Run: headless pygame with SDL's dummy video driver; simulated clock (each Clock.tick advances the game by its frame time, no real sleeping); random seed 0; keys injected as events and as key.get_pressed() state; no mouse input.
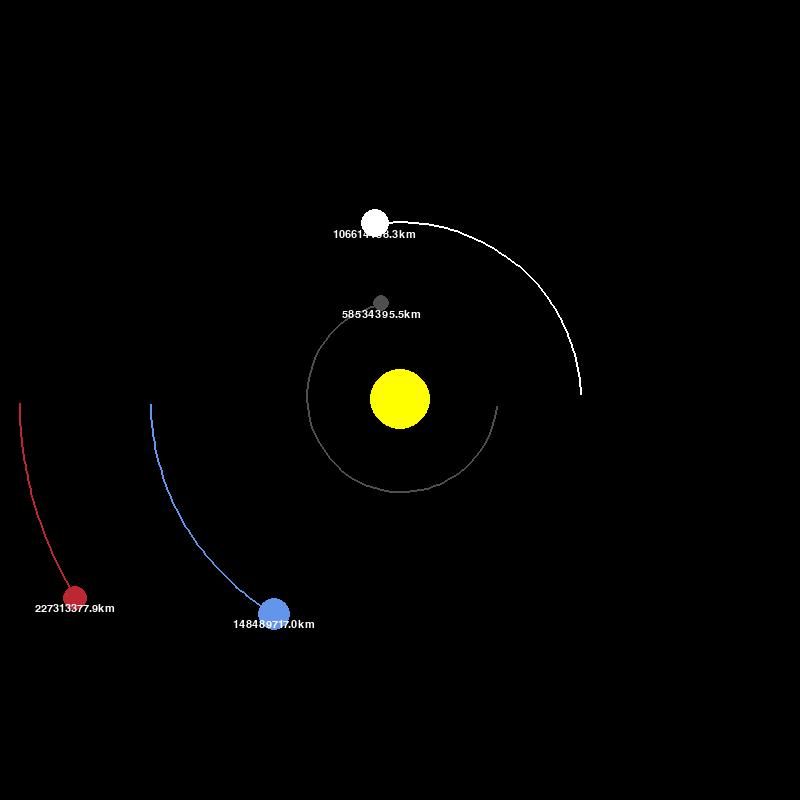
Frame 1 of 4 · flips 1–60 · no input
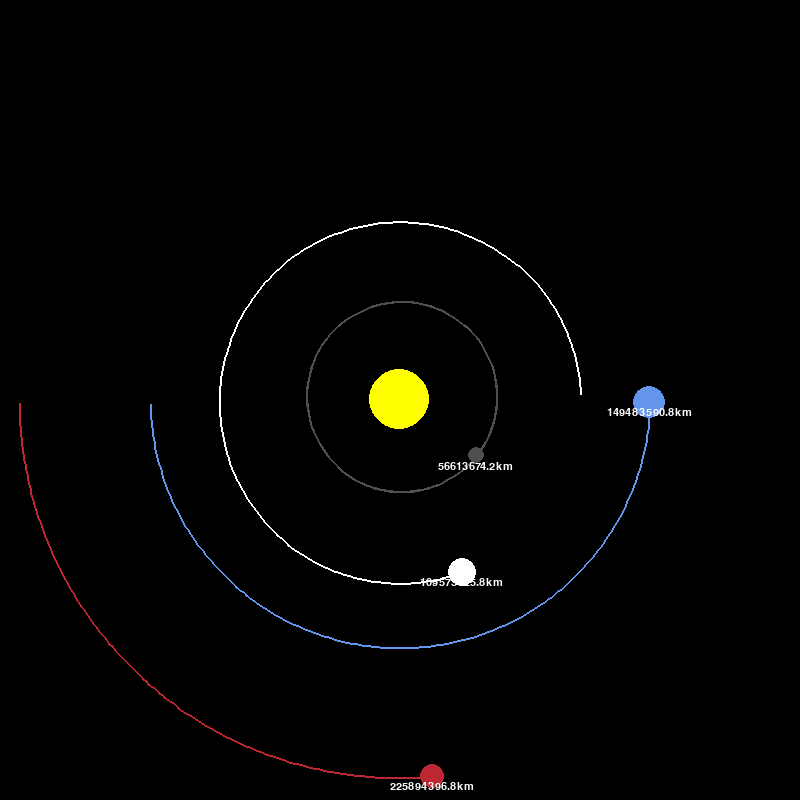
Frame 2 of 4 · flips 61–180 · tapped SPACE, RETURN · held RIGHT (→), D
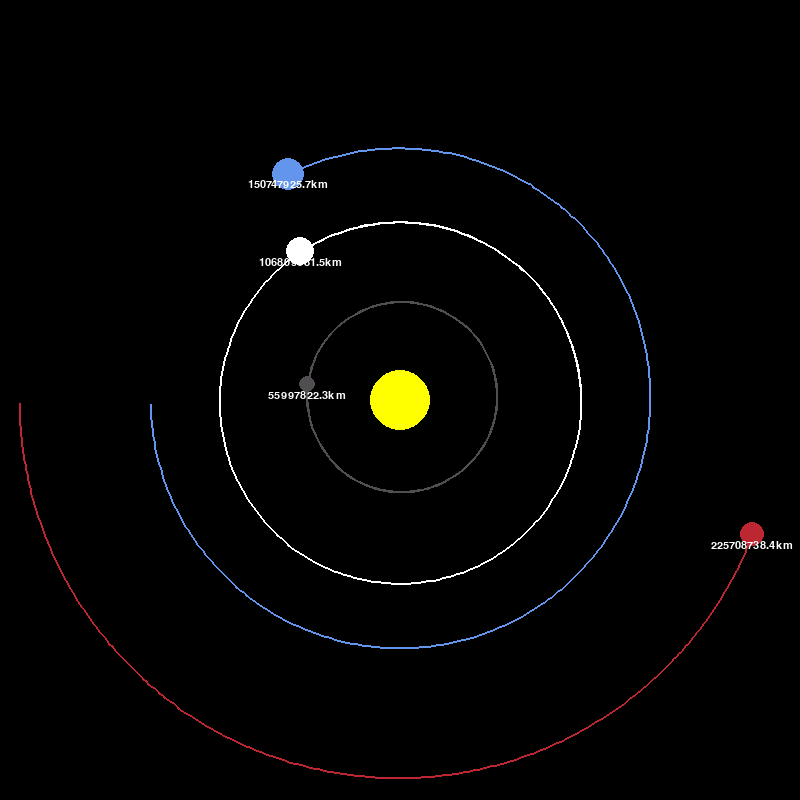
Frame 3 of 4 · flips 181–300 · held DOWN (↓), S
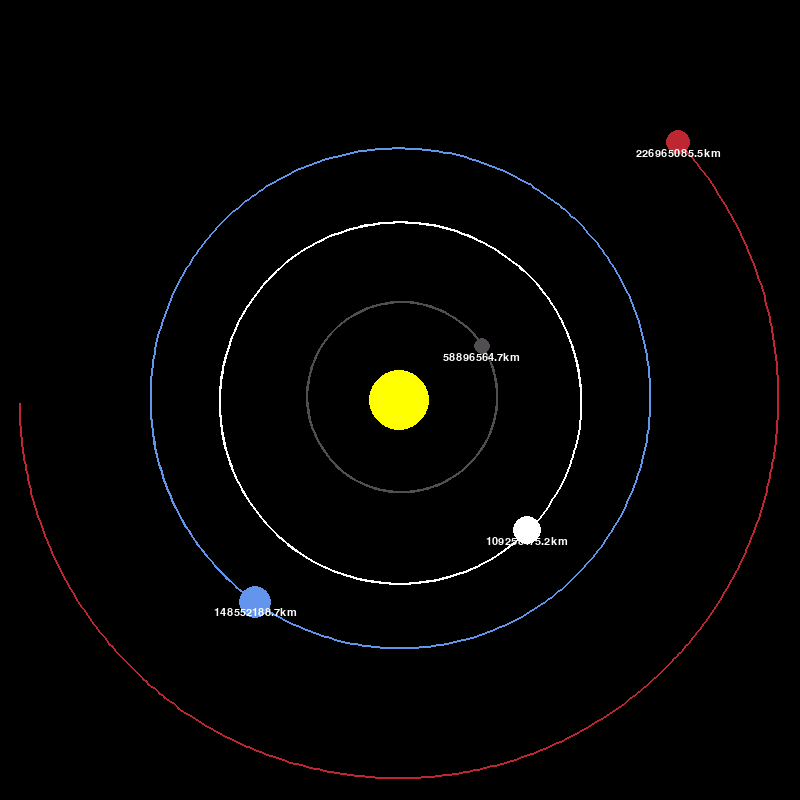
Frame 4 of 4 · flips 301–420 · held LEFT (←), A, UP (↑), W

The pygame program that drew these frames:

import pygame
import math

pygame.init()
WIDTH, HEIGHT = 800, 800
WIN = pygame.display.set_mode((WIDTH, HEIGHT))
pygame.display.set_caption("Planet Simulation")

WHITE = (255,255,255)
YELLOW = (255,255,0)
BLUE = (100,149,237)
RED = (188, 39, 50)
DARK_GREY = (80, 78, 81)
FONT = pygame.font.SysFont("comicsans", 16)

class Planet:
    
    AU = 149.6e6 * 1000 # Distance from earth to the sun in metres
    G = 6.67428e-11 #Gravitational constant
    SCALE = 250/ AU # 1AU = 250 pixels
    TIMESTEP = 3600*24 # 3600secs in an hour, 24hr in a day, 1 day at a time update. This is going to be delta t.
    #Interesting to note that this delta t should not be too large, else the simulation orbit wont even look like an elipse with a smooth curve. 
    #But too small a delta t will make the planets in the simulation move too slowly (despite it being a more accurate orbit) . 


    def __init__(self, x, y, radius, color, mass):
        self.x = x #SI units metres
        self.y = y #SI units metres
        self.radius = radius #SI units metres
        self.color = color
        self.mass = mass #SI units kg
        self.orbit = []
        self.sun = False
        self.distance_to_sun = 0 #SI units metres
        self.x_vel = 0 #SI units metres per second
        self.y_vel = 0 #SI units metres per second

    def draw(self, win): 
        x = self.x * self.SCALE + WIDTH / 2 
        y = self.y * self.SCALE + HEIGHT / 2
        #scale the metres down to the coordinate system of the window. + width/height /2 is so that the center of the window can be taken as (0,0) in our defined coord system.
        #originally (0,0) is at the top left of the window


        if len(self.orbit) >= 2:
            updated_points = []
            for point in self.orbit:
                x, y = point
                x = x * self.SCALE + WIDTH / 2
                y = y * self.SCALE + HEIGHT / 2
                updated_points.append((x,y))

            pygame.draw.lines(win, self.color, False, updated_points, 2) #draws a bunch of lines 2 pixels thick between the points and doesnt enclose them because i put False    
        
        


        pygame.draw.circle(win, self.color, (x,y), self.radius)  #this circle is of course representing the planet in the window

        if not self.sun:
            distance_text = FONT.render(f"{round(self.distance_to_sun/1000,1)}km", 1, WHITE) #Use font object to create a text object
            # win.blit(distance_text, (x - distance_text.get_width()/2, y - distance_text.get_height()/2))
            win.blit(distance_text, (x - distance_text.get_width()/2, y + distance_text.get_height()/2))
            # just placement of textbox. originally is top left corner at the center of circle then extend down and right.


    def attraction(self, other):
        other_x, other_y = other.x, other.y
        distance_x = other_x - self.x
        distance_y = other_y - self.y
        distance = math.sqrt(distance_x**2 + distance_y**2) #simple pythagorean theorem to find distance btw (x1,y1) and (x2,y2)
        
        if other.sun:
            self.distance_to_sun = distance

        force = self.G * self.mass * other.mass / (distance**2) #Gravitational force = GMm / r^2 
        theta = math.atan2(distance_y, distance_x) #get angle to resolve the forces. tan inverse or arctan. sign of this theta matters!
        force_x = math.cos(theta) * force #horizontal component of Gravitational force
        force_y = math.sin(theta) * force #vertical component of Gravitational force
        return force_x, force_y

    def update_position(self, planets):
        total_fx = total_fy = 0
        for planet in planets:
            # dont wanna calculate Gravitational force the planet exerts on itself
            if self == planet:
                continue
                

            fx, fy = self.attraction(planet) # get horizontal and vertical compenents of G force on self due to said planet in the list of planets
            total_fx += fx #add it to current vector sum of horizontal forces
            total_fy += fy #add it to current vector sum of vertical forces
        
        # F=ma, a=F/m. a= delta v/ delta t, delta v = a* delta t (timestep)
                     #(F        / m        ) * delta t
        self.x_vel += (total_fx / self.mass) * self.TIMESTEP #updated vector sum of the horizontal component of velocity
        self.y_vel += (total_fy / self.mass) * self.TIMESTEP #updated vector sum of the vertical component of velocity

        # v= delta s/ delta t, delta s = v * delta t
                 #v          * delta t
        self.x += self.x_vel * self.TIMESTEP #updated vector sum of the horizontal component of displacement
        self.y += self.y_vel * self.TIMESTEP #updated vector sum of the vertical component of displacement
        self.orbit.append((self.x, self.y)) #add the coord into the orbit list. this coord is in REAL metres.


def main():
    run = True
    clock = pygame.time.Clock()

    sun = Planet(0,0,30, YELLOW, 1.98892 * 10**30)
    sun.sun = True

    earth = Planet(-1*Planet.AU, 0, 16, BLUE, 5.9742 * 10**24) #new Instance of a Planet class
    earth.y_vel = 29.783 * 1000 # metres per second
    #all planets need this initial vertical velocity for it to move in an orbit (circular motion, kinda)
    #if not it will accelerate to the sun and past it, probably to infinity. 
    #To infinity??? but but conservation of energy
    #yeah, this simulation isnt perfect. rmb that the velocities and displacement are calculated in intervals. they do not vary continuously like proper calculus


    mars = Planet(-1.524*Planet.AU, 0, 12, RED, 6.39 * 10**23)
    mars.y_vel = 24.077 * 1000

    mercury = Planet(0.387 * Planet.AU, 0, 8, DARK_GREY, 3.30 * 10**23)
    mercury.y_vel = 47.4 * 1000

    venus = Planet(0.723 * Planet.AU, 0, 14, WHITE, 4.8685 * 10**24)
    venus.y_vel = -35.02 * 1000

    planets = [sun, earth, mars, mercury, venus]


    # event loop
    while run:
        
        clock.tick(60) # max 60 times per second. computer literally running this while loop 60 times per second
        WIN.fill((0,0,0)) #gonna fill whole background with black at the start of each display

        # How to fill screen with white
        # WIN.fill(WHITE)
        # pygame.display.update()

        # so that when you press x the simulation will stop
        for event in pygame.event.get():
            if event.type == pygame.QUIT:
                run = False

        for planet in planets:
            planet.update_position(planets) #all planets to their updated position
            planet.draw(WIN) #draw it all out
        pygame.display.update() 

    pygame.quit


main()
